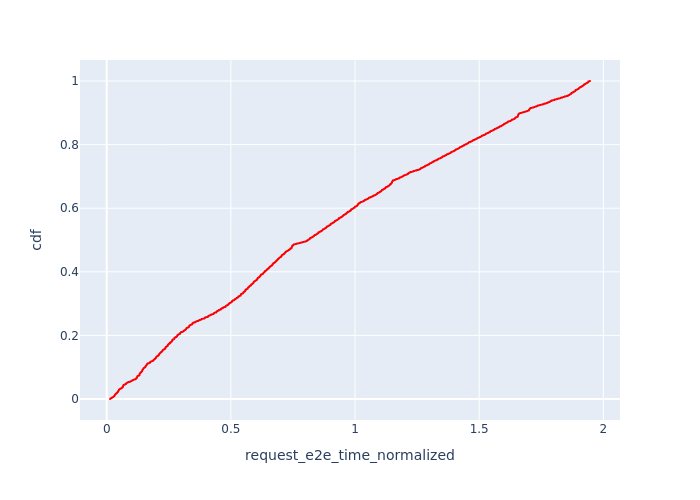

Values plotted in this chart, from the file beside it:
, Request Id, request_e2e_time_normalized, cdf
0, 0, 0.01328, 9.432182607055272e-05
1, 1, 0.01343, 0.0001886
2, 2, 0.01356, 0.000283
3, 3, 0.01369, 0.0003773
4, 5, 0.0139, 0.0004716
5, 6, 0.01403, 0.0005659
6, 7, 0.01414, 0.0006603
7, 8, 0.01429, 0.0007546
8, 9, 0.01443, 0.0008489
9, 10, 0.01462, 0.0009432
10, 11, 0.01482, 0.001038
11, 12, 0.01496, 0.001132
12, 13, 0.01508, 0.001226
13, 14, 0.01522, 0.001321
14, 15, 0.01543, 0.001415
15, 16, 0.01562, 0.001509
16, 17, 0.01582, 0.001603
17, 18, 0.01602, 0.001698
18, 19, 0.01617, 0.001792
19, 20, 0.01633, 0.001886
20, 21, 0.01654, 0.001981
21, 22, 0.01674, 0.002075
22, 23, 0.01693, 0.002169
23, 24, 0.01714, 0.002264
24, 26, 0.0175, 0.002358
25, 27, 0.01763, 0.002452
26, 28, 0.01777, 0.002547
27, 29, 0.01799, 0.002641
28, 30, 0.01818, 0.002735
29, 31, 0.01837, 0.00283
30, 32, 0.01858, 0.002924
31, 33, 0.01867, 0.003018
32, 34, 0.01888, 0.003113
33, 36, 0.01929, 0.003207
34, 37, 0.01947, 0.003301
35, 38, 0.01966, 0.003396
36, 39, 0.01985, 0.00349
37, 40, 0.02005, 0.003584
38, 41, 0.02022, 0.003679
39, 42, 0.02043, 0.003773
40, 43, 0.02062, 0.003867
41, 44, 0.0208, 0.003962
42, 46, 0.02115, 0.004056
43, 47, 0.02134, 0.00415
44, 48, 0.02154, 0.004244
45, 49, 0.02174, 0.004339
46, 50, 0.02193, 0.004433
47, 51, 0.02214, 0.004527
48, 52, 0.0223, 0.004622
49, 53, 0.02249, 0.004716
50, 54, 0.02268, 0.00481
51, 55, 0.02287, 0.004905
52, 56, 0.02295, 0.004999
53, 57, 0.02305, 0.005093
54, 58, 0.02322, 0.005188
55, 59, 0.02342, 0.005282
56, 60, 0.02358, 0.005376
57, 61, 0.02376, 0.005471
58, 63, 0.0241, 0.005565
59, 64, 0.02425, 0.005659
... 10,542 more rows
